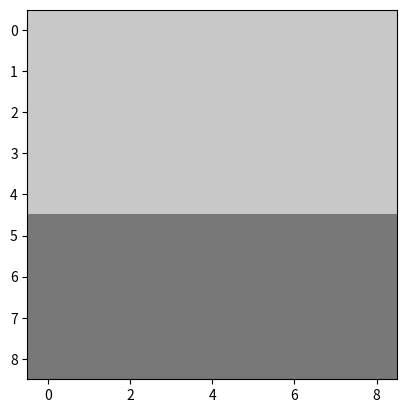

Recreate this plot in Python.
import matplotlib.pyplot as plt
import numpy as np

def show_img_grey(grey_img: np.ndarray):
    plt.imshow(demo_img,cmap='gray',vmin=0,vmax=255)
    plt.show()


demo_img = np.zeros((9,9))

demo_img[:5,:] = 200
demo_img[5:,:] = 120

show_img_grey(demo_img)

